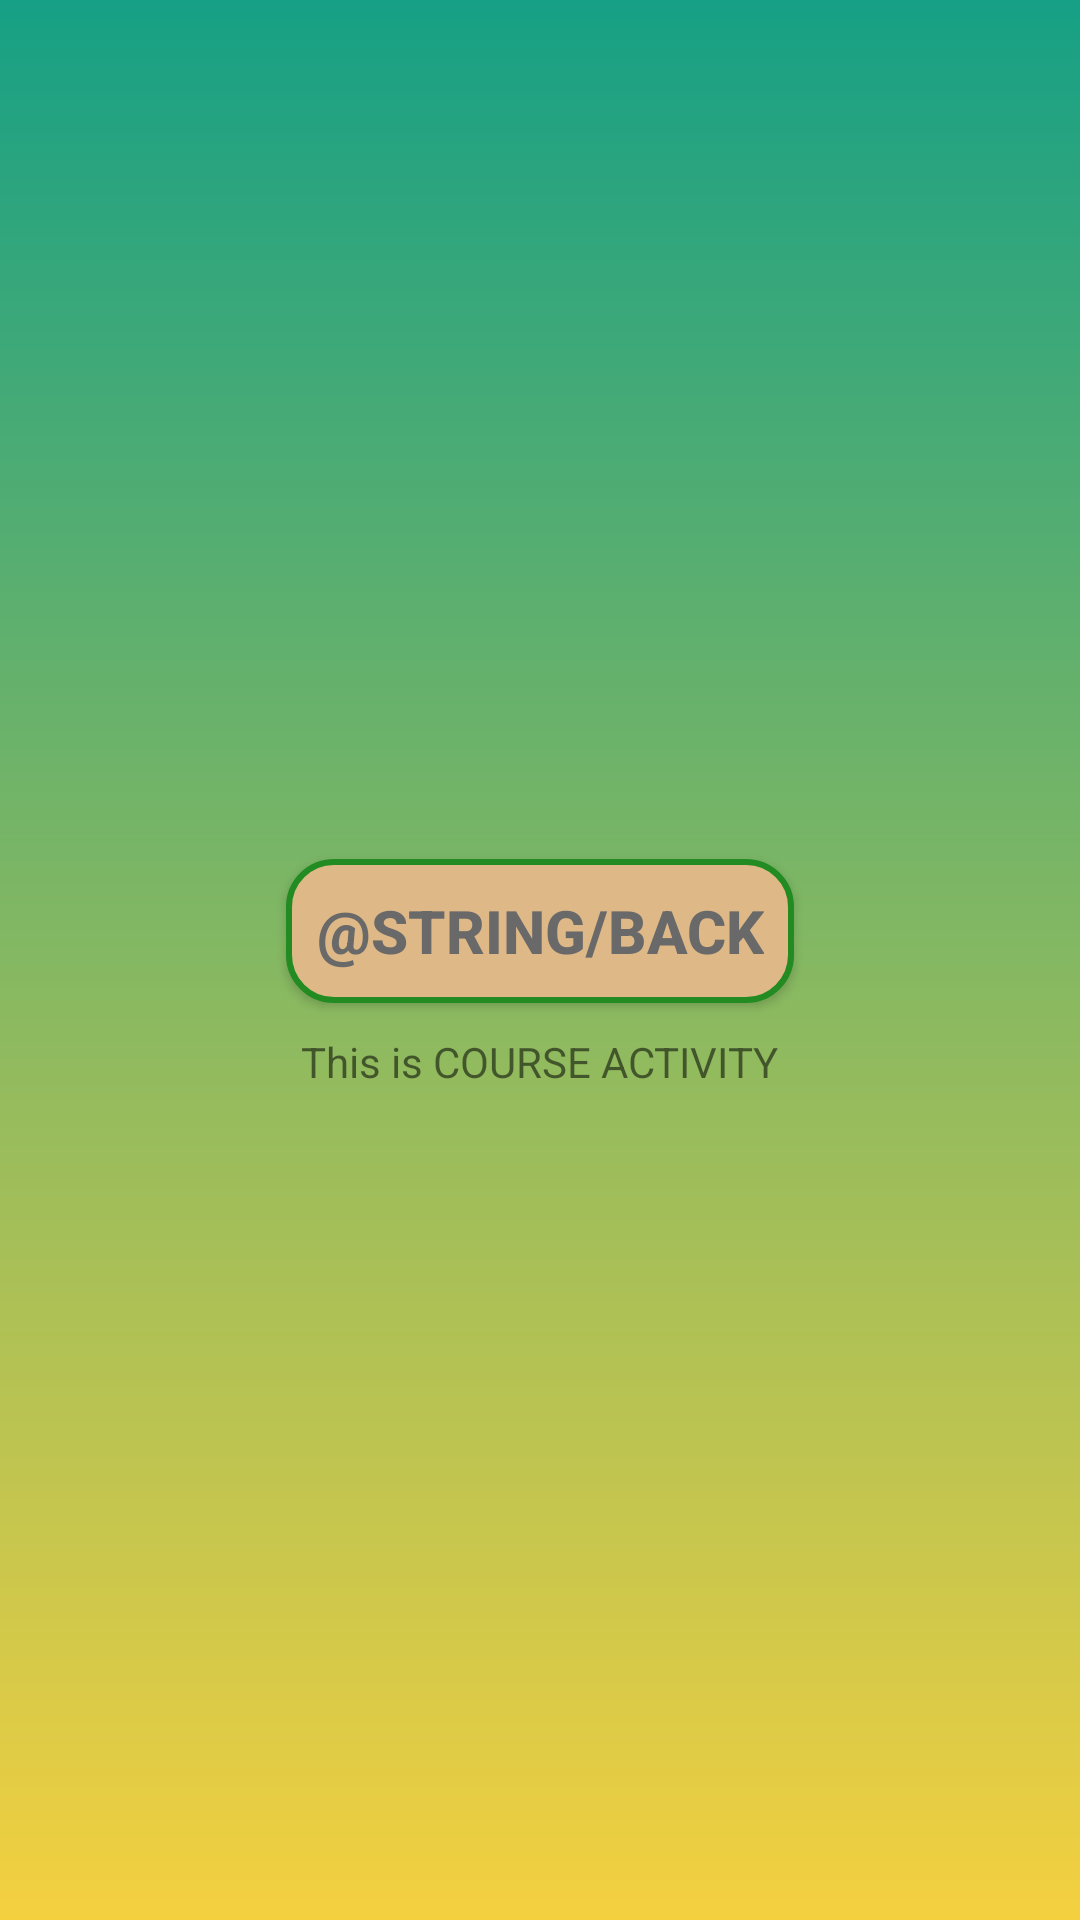

Android layout source for this screen:
<!-- AndroidManifest.xml: application theme AppTheme -->
<!-- res/layout/activity_course.xml -->
<?xml version="1.0" encoding="utf-8"?>
<RelativeLayout xmlns:android="http://schemas.android.com/apk/res/android"
    xmlns:app="http://schemas.android.com/apk/res-auto"
    xmlns:tools="http://schemas.android.com/tools"
    android:layout_width="match_parent"
    android:layout_height="match_parent"
    tools:context=".Activities.CourseActivity"
    android:background="@drawable/background_gradient">

    <LinearLayout
        android:orientation="vertical"
        android:layout_width="match_parent"
        android:layout_height="match_parent"
        android:gravity="center">

        <Button
            android:id="@+id/backButton_ActivityCourse"
            style="@style/textStyle"
            android:text="@string/back"
            android:layout_margin="10dp"
            android:background="@drawable/button_shape"
            android:layout_width="wrap_content"
            android:layout_height="wrap_content"/>
        <TextView
            android:text="This is COURSE ACTIVITY"
            android:layout_centerInParent="true"
            android:layout_width="wrap_content"
            android:layout_height="wrap_content"/>
    </LinearLayout>
</RelativeLayout>
<!-- resources referenced by this layout -->
<resources>
  <!-- drawable background_gradient (drawable) -->
  <?xml version="1.0" encoding="UTF-8"?>
  <shape xmlns:android="http://schemas.android.com/apk/res/android" android:shape="rectangle" >
  
      <gradient
          android:angle="90"
          android:endColor="@color/mountationMeadow"
          android:startColor="@color/festivalColor"
          android:type="linear" />
  
      <corners
          android:radius="0dp"/>
  
  </shape>
  <!-- drawable button_shape (drawable) -->
  <?xml version="1.0" encoding="utf-8"?>
  <selector xmlns:android="http://schemas.android.com/apk/res/android">
      <item>
          <shape android:shape="rectangle">
              <solid android:color="@color/burlyWood"/>
              <stroke android:color="@color/forestGreen" android:width="2dp" />
              
              <corners android:radius="15dp" />
          </shape>
      </item>
  </selector>
  <style name="textStyle">
          <item name="android:textColor">@color/lightBlack</item>
          <item name="android:textStyle">bold</item>
          <item name="android:textSize">20dp</item>
          <item name="android:padding">10dp</item>
      </style>
  <style name="AppTheme" parent="Theme.AppCompat.Light.DarkActionBar">
          
          <item name="colorPrimary">@color/colorPrimary</item>
          <item name="colorPrimaryDark">@color/colorPrimaryDark</item>
          <item name="colorAccent">@color/colorAccent</item>
      </style>
  <color name="mountationMeadow">#16a085</color>
  <color name="festivalColor">#f4d03f</color>
  <color name="burlyWood">#DEB887</color>
  <color name="forestGreen">#228B22</color>
  <color name="lightBlack">#696969</color>
  <color name="colorPrimary">#008577</color>
  <color name="colorPrimaryDark">#00574B</color>
  <color name="colorAccent">#D81B60</color>
</resources>
